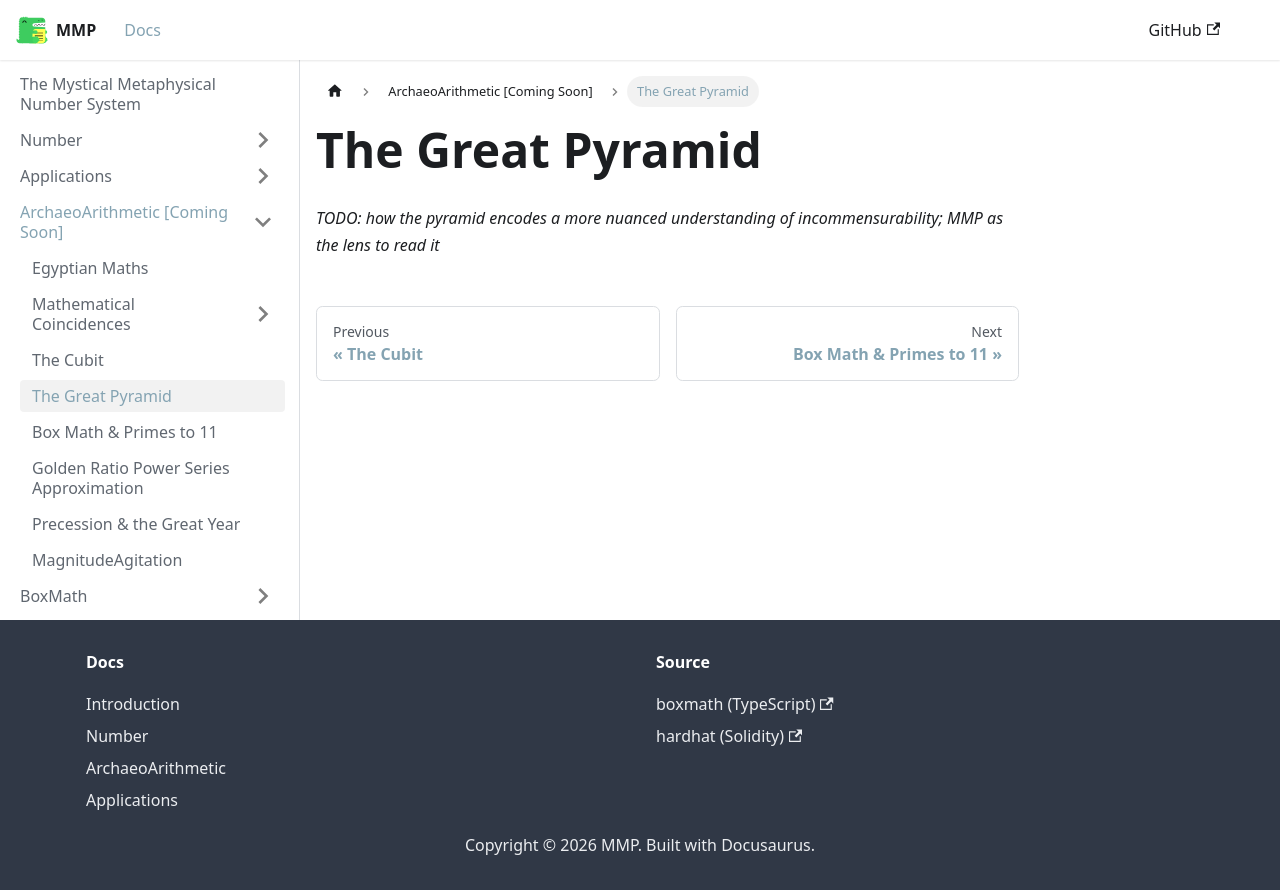

repository: mystical-metaphysical-number-system/mmp · page: docs/ArchaeoArithmetic/GreatPyramid.html · generator: docusaurus

---
sidebar_position: 4
---

# The Great Pyramid

_TODO: how the pyramid encodes a more nuanced understanding of incommensurability; MMP as the lens to read it_
